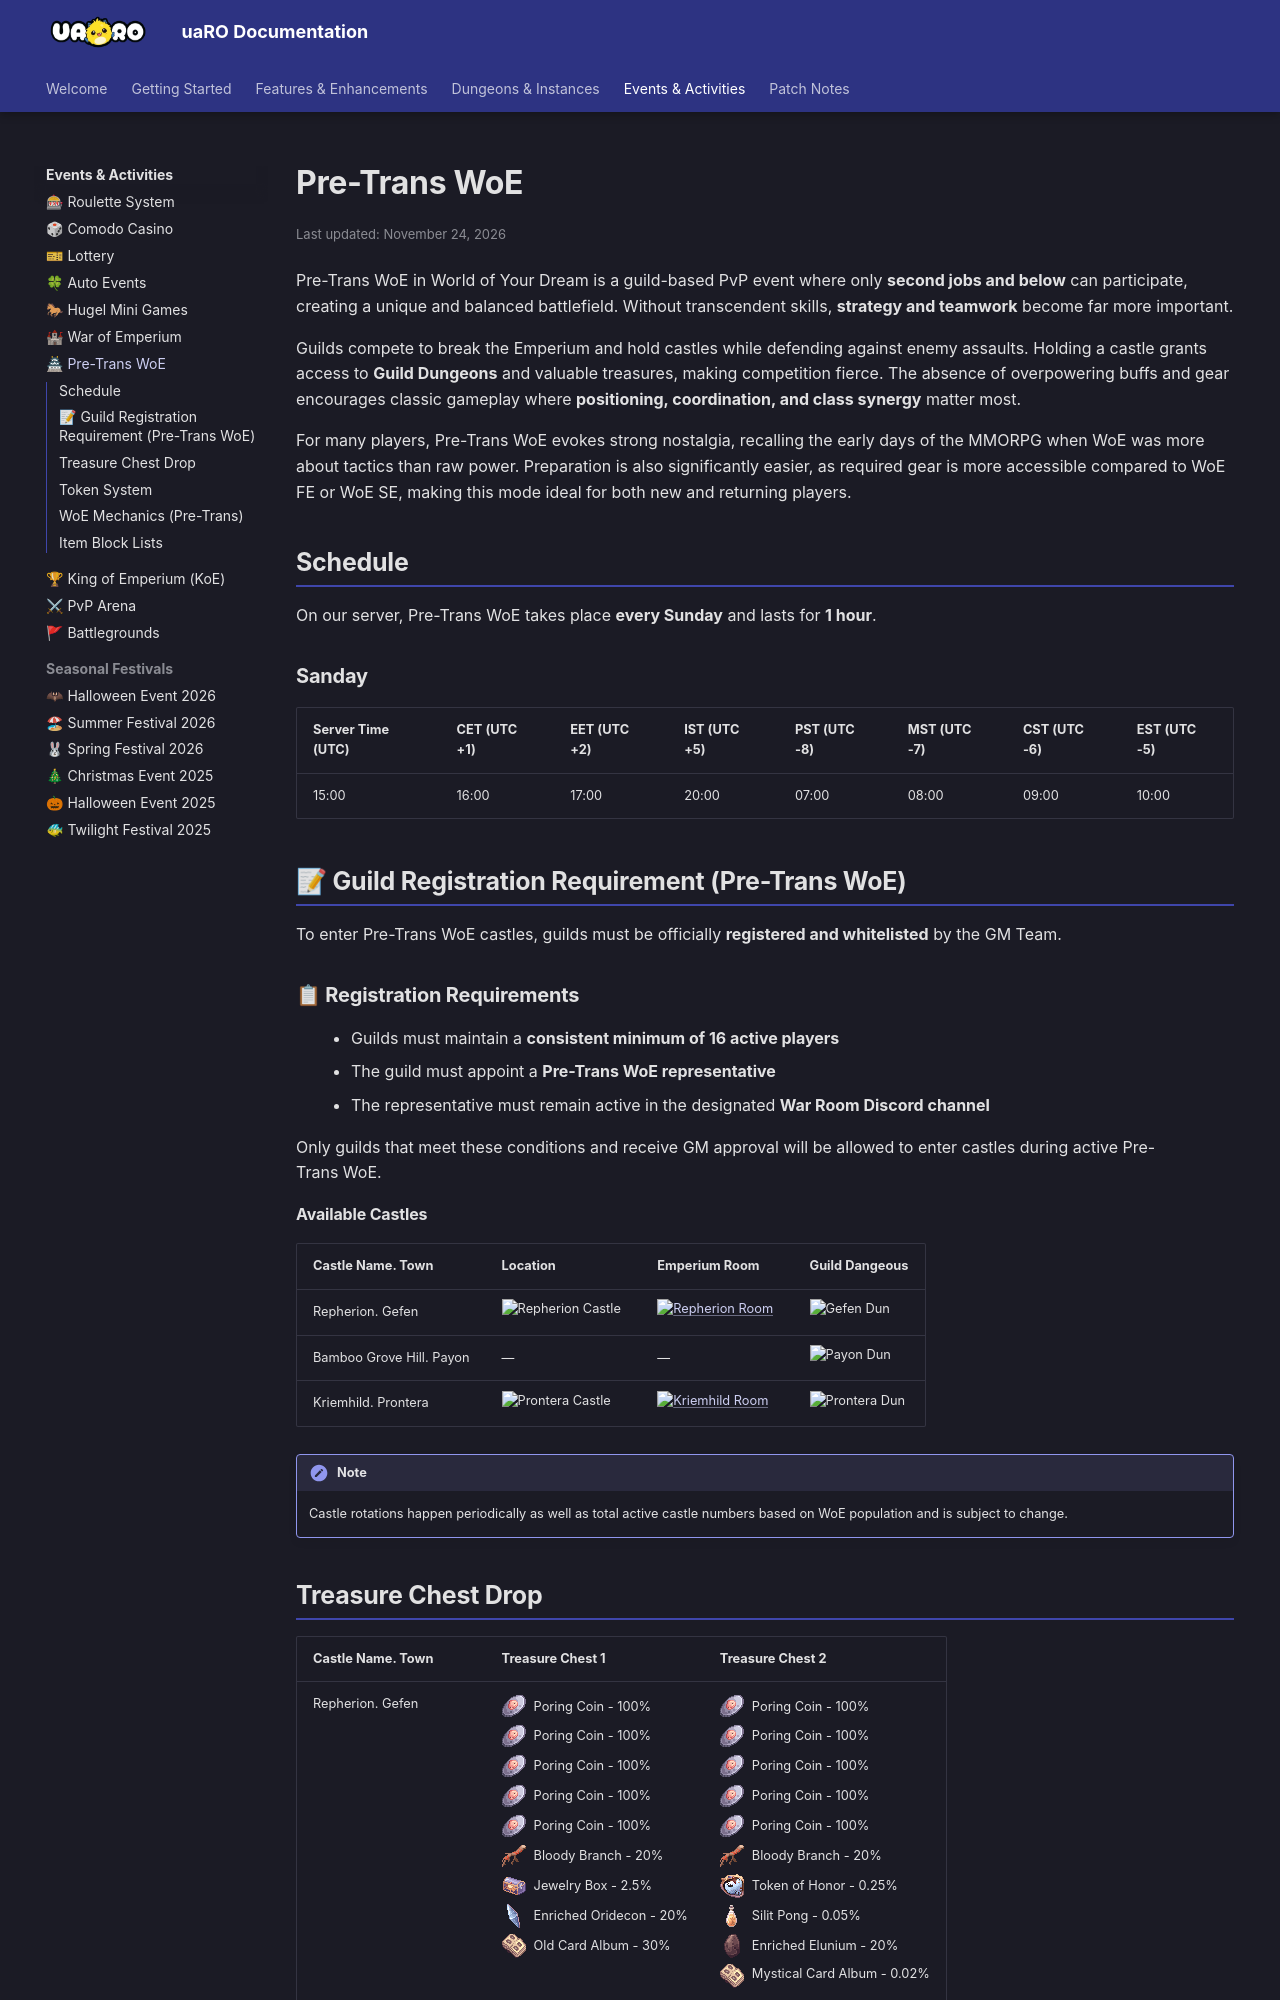

repository: Privettema/uaro-docs · page: pre-trans-woe/index.html · generator: mkdocs

---
updated: 2026-11-24
---

# Pre-Trans WoE

Pre-Trans WoE in World of Your Dream is a guild-based PvP event where only **second jobs and below** can participate, creating a unique and balanced battlefield. Without transcendent skills, **strategy and teamwork** become far more important.

Guilds compete to break the Emperium and hold castles while defending against enemy assaults. Holding a castle grants access to **Guild Dungeons** and valuable treasures, making competition fierce. The absence of overpowering buffs and gear encourages classic gameplay where **positioning, coordination, and class synergy** matter most.

For many players, Pre-Trans WoE evokes strong nostalgia, recalling the early days of the MMORPG when WoE was more about tactics than raw power. Preparation is also significantly easier, as required gear is more accessible compared to WoE FE or WoE SE, making this mode ideal for both new and returning players.

## Schedule

On our server, Pre-Trans WoE takes place **every Sunday** and lasts for **1 hour**.

### Sanday

| Server Time (UTC) | CET (UTC +1) | EET (UTC +2) | IST (UTC +5) | PST (UTC -8) | MST (UTC -7) | CST (UTC -6) | EST (UTC -5) |
|-------------------|--------------|--------------|--------------|--------------|--------------|--------------|--------------|
| 15:00             | 16:00        | 17:00        | 20:00        | 07:00        | 08:00        | 09:00        | 10:00        |

## 📝 Guild Registration Requirement (Pre-Trans WoE)

To enter Pre-Trans WoE castles, guilds must be officially **registered and whitelisted** by the GM Team.

### 📋 Registration Requirements

- Guilds must maintain a **consistent minimum of 16 active players**
- The guild must appoint a **Pre-Trans WoE representative**
- The representative must remain active in the designated **War Room Discord channel**

Only guilds that meet these conditions and receive GM approval will be allowed to enter castles during active Pre-Trans WoE.

#### Available Castles

| Castle Name. Town  | Location   | Emperium Room       |  Guild Dangeous        |
|--------------------|------------|---------------------|------------------------|
| Repherion. Gefen | ![Repherion Castle](img/WoE/Gefen-Repherion.png) | [![Repherion Room](img/WoE/Gefen-Repherion-EmpRoom.png){width=284 height=384}](img/WoE/Gefen-Repherion-EmpRoom.png) | ![Gefen Dun](img/WoE/Geffen-Dun.png) |
| Bamboo Grove Hill. Payon | — | — | ![Payon Dun](img/WoE/Payon-Dun.png) |
| Kriemhild. Prontera | ![Prontera Castle](img/WoE/Prontera-Kriemhild.png) | [![Kriemhild Room](img/WoE/Prontera-Kriemhild-EmpRoom.png){width=284 height=384}](img/WoE/Prontera-Kriemhild-EmpRoom.png) | ![Prontera Dun](img/WoE/Prontera-Dun.png) |
<!--| Eeyolbriggar. Geffen | ![Eeyolbriggar Castle](img/WoE/Geffen-Eeyorbriggar.png) | — | ![Geffen Dun](img/WoE/Geffen-Dun.png) |
| Holy Shadow. Payon | ![Holy Shadow Castle](img/WoE/Payon-Holy%20Shadow.png) | [![Holy Shadow Room](img/WoE/Payon-Holy%20Shadow-EmpRoom.png){width=284 height=384}](img/WoE/Payon-Holy%20Shadow-EmpRoom.png) | ![Payon Dun](img/WoE/Payon-Dun.png) |
| Skoegul. Prontera | ![Prontera Castle](img/WoE/Prontera-Skoegul.png) | [![Skoegul Room](img/WoE/Prontera-Skoegul-EmpRoom.png){width=500 height=400}](img/WoE/Prontera-Skoegul-EmpRoom.png) | ![Prontera Dun](img/WoE/Prontera-Dun.png) |
| Bright Arbor. Payon | ![Payon Castle](img/WoE/Payon-Bright%20Arbor.png) | [![Bright Arbor Room](img/WoE/Payon-Bright%20Arbor-EmpRoom.jpg){width=284 height=384}](img/WoE/Payon-Bright%20Arbor-EmpRoom.jpg ) | ![Payon Dun](img/WoE/Payon-Dun.png) |
| Fadhgridh. Prontera | ![Prontera Castle](img/WoE/Prontera-Fadhgridh.png) | [![Fadhgridh Room](img/WoE/Prontera-Fadhgridh-EmpRoom.png){width=500 height=400}](img/WoE/Prontera-Fadhgridh-EmpRoom.png) | ![Prontera Dun](img/WoE/Prontera-Dun.png) |
| Neuschwanstein. Aldebaran | ![Aldebaran Castle](img/WoE/Aldebaran-Neuschwanstein.png) | [![Neuschwanstein Room](img/WoE/Aldebaran-Neuschwanstein-EmpRoom.png){width=500 height=400}](img/WoE/Aldebaran-Neuschwanstein-EmpRoom.png) | ![Aldebaran Dun](img/WoE/Aldebaran-Dun.png) |
| Yesnelph. Geffen | ![Geffen Castle](img/WoE/Geffen-Yesnelph.png) | [![Yesnelph Room](img/WoE/Geffen-Yesnelph-EmpRoom.jpg){width=500 height=400}](img/WoE/Geffen-Yesnelph-EmpRoom.jpg) | ![Geffen Dun](img/WoE/Geffen-Dun.png) |
| Rothenburg. Aldebaran | ![Aldebaran Castle](img/WoE/Aldebaran-Rothenburg.png) | [![Rothenburg Room](img/WoE/Aldebaran-Rothenburg-EmpRoom.png){width=500 height=400}](img/WoE/Aldebaran-Rothenburg-EmpRoom.png) | ![Aldebaran Dun](img/WoE/Aldebaran-Dun.png) | -->

!!! note
    Castle rotations happen periodically as well as total active castle numbers based on WoE population and is subject to change.

## Treasure Chest Drop

| Castle Name. Town  | Treasure Chest 1 | Treasure Chest 2 |
|--------------------|------------------|------------------|
| Repherion. Gefen | ![7539](img/7539.gif) Poring Coin - 100%<br> ![7539](img/7539.gif) Poring Coin - 100%<br> ![7539](img/7539.gif) Poring Coin - 100%<br> ![7539](img/7539.gif) Poring Coin - 100%<br> ![7539](img/7539.gif) Poring Coin - 100%<br> ![12103](img/12103.gif) Bloody Branch - 20%<br> ![12106](img/12106.gif) Jewelry Box - 2.5%<br> ![7620](img/7620.gif) Enriched Oridecon - 20%<br> ![616](img/616.gif) Old Card Album - 30%<br> | ![7539](img/7539.gif) Poring Coin - 100%<br> ![7539](img/7539.gif) Poring Coin - 100%<br> ![7539](img/7539.gif) Poring Coin - 100%<br> ![7539](img/7539.gif) Poring Coin - 100%<br> ![7539](img/7539.gif) Poring Coin - 100%<br> ![12103](img/12103.gif) Bloody Branch - 20%<br> ![6919](img/6919.gif) Token of Honor - 0.25%<br> ![6443](img/6443.gif) Silit Pong - 0.05%<br> ![7619](img/7619.gif) Enriched Elunium - 20%<br> ![616](img/616.gif) Mystical Card Album - 0.02% |
| Kriemhild. Prontera | ![7539](img/7539.gif) Poring Coin - 100%<br> ![7539](img/7539.gif) Poring Coin - 100%<br> ![7539](img/7539.gif) Poring Coin - 100%<br> ![7539](img/7539.gif) Poring Coin - 100%<br> ![7539](img/7539.gif) Poring Coin - 100%<br> ![12103](img/12103.gif) Bloody Branch - 20%<br> ![12106](img/12106.gif) Jewelry Box - 2.5%<br> ![7620](img/7620.gif) Enriched Oridecon - 20%<br> ![616](img/616.gif) Old Card Album - 30% | ![7539](img/7539.gif) Poring Coin - 100%<br> ![7539](img/7539.gif) Poring Coin - 100%<br> ![7539](img/7539.gif) Poring Coin - 100%<br> ![12103](img/12103.gif) Bloody Branch - 15%<br> ![7619](img/7619.gif) Enriched Elunium - 15%<br> ![411913](img/411913.png) WoE Material Box - 15%<br> ![6684](img/6684.gif) Heroic Token - 0.25%<br> ![616](img/616.gif) Mystical Card Album - 0.01% |
| Bamboo Grove Hill. Payon | Coming soon | Coming soon |
<!--| Skoegul. Prontera | ![7539](img/7539.gif) Poring Coin - 100%<br> ![12103](img/12103.gif) Bloody Branch - 10%<br> ![1306](img/1306.gif) War Axe [1] - 3.75%<br> ![2315](img/2315.gif) Chai Mail [1] - 40%<br> ![7620](img/7620.gif) Enriched Oridecon - 15%<br> ![2108](img/2108.gif) Mirror Shield [1] - 50%<br> ![616](img/616.gif) Old Card Album - 20% | ![7539](img/7539.gif) Poring Coin - 100%<br> ![6919](img/6919.gif) Token of Honor - 0.25%<br> ![1158](img/1158.gif) Two-Handed Sword [2] - 35%<br> ![2404](img/2404.gif) Shoes [1] - 40%<br> ![7619](img/7619.gif) Enriched Elunium - 15%<br> ![607](img/607.gif) Yggdrasil Berry - 100%<br> ![2504](img/2504.gif) Muffler [1] - 40%<br> ![616](img/616.gif) Mystical Card Album - 0.01% |
| Holy Shadow. Payon | ![7539](img/7539.gif) Poring Coin - 100%<br> ![12103](img/12103.gif) Bloody Branch - 10%<br> ![607](img/607.gif) Yggdrasil Berry - 100%<br> ![7620](img/7620.gif) Enriched Oridecon - 15%<br> ![2404](img/2404.gif) Shoes [1] - 40%<br> ![2315](img/2315.gif) Chain Mail [1] - 40%<br> ![2104](img/2104.gif) Buckler [1] - 40%<br> ![616](img/616.gif) Old Card Album - 20% | ![7539](img/7539.gif) Poring Coin - 100%<br> ![604](img/604.gif) Dead Branch - 100%<br> ![7619](img/7619.gif) Enriched Elunium - 15%<br> ![2624](img/2624.gif) Glove [1] - 1%<br> ![2286](img/2286.gif) Elven Ears - 1%<br> ![616](img/616.gif) Mystical Card Album - 0.01% |
| Bright Arbor. Payon | ![7539](img/7539.gif) Poring Coin - 100%<br> ![7539](img/7539.gif) Poring Coin - 100%<br> ![7539](img/7539.gif) Poring Coin - 100%<br> ![12103](img/12103.gif) Bloody Branch - 15%<br> ![Treasure Box](img/WoE/7444.gif) Treasure Box - 10%<br> ![6443](img/6443.gif) Silit Pong - 0.03%<br> ![7620](img/7620.gif) Enriched Oridecon - 15%<br> ![616](img/616.gif) Old Card Album - 20% | ![7539](img/7539.gif) Poring Coin - 100%<br> ![7539](img/7539.gif) Poring Coin - 100%<br> ![7539](img/7539.gif) Poring Coin - 100%<br> ![12103](img/12103.gif) Bloody Branch - 15%<br> ![7619](img/7619.gif) Enriched Elunium - 15%<br> ![411913](img/411913.png) WoE Material Box - 10%<br> ![6684](img/6684.gif) Heroic Token - 0.15%<br> ![616](img/616.gif) Mystical Card Album - 0.01% |
| Fadhgridh. Prontera | ![7539](img/7539.gif) Poring Coin - 100%<br> ![7539](img/7539.gif) Poring Coin - 100%<br> ![7539](img/7539.gif) Poring Coin - 100%<br> ![12103](img/12103.gif) Bloody Branch - 15%<br> ![Treasure Box](img/WoE/7444.gif) Treasure Box - 10%<br> ![6443](img/6443.gif) Silit Pong - 0.03%<br> ![7620](img/7620.gif) Enriched Oridecon - 15%<br> ![616](img/616.gif) Old Card Album - 20% | ![7539](img/7539.gif) Poring Coin - 100%<br> ![7539](img/7539.gif) Poring Coin - 100%<br> ![7539](img/7539.gif) Poring Coin - 100%<br> ![12103](img/12103.gif) Bloody Branch - 15%<br> ![6919](img/6919.gif) Token of Honor - 0.25%<br> ![6443](img/6443.gif) Silit Pong - 0.03%<br> ![7619](img/7619.gif) Enriched Elunium - 15%<br> ![616](img/616.gif) Mystical Card Album - 0.01% |
| Rothenburg. Aldebaran | ![7539](img/7539.gif) Poring Coin - 100%<br> ![12103](img/12103.gif) Bloody Branch - 10%<br> ![1306](img/1306.gif) War Axe [1] - 3.75%<br> ![2315](img/2315.gif) Chai Mail [1] - 40%<br> ![7620](img/7620.gif) Enriched Oridecon - 15%<br> ![2108](img/2108.gif) Mirror Shield [1] - 50%<br> ![616](img/616.gif) Old Card Album - 20%<br> | ![7539](img/7539.gif) Poring Coin - 100%<br> ![604](img/604.gif) Dead Branch - 100%<br> ![7619](img/7619.gif) Enriched Elunium - 15%<br> ![607](img/607.gif) Yggdrasil Berry - 100%<br> ![2504](img/2504.gif) Muffler [1] - 40%<br> ![1238](img/1238.gif) Zeny Knife - 9%<br> ![616](img/616.gif) Mystical Card Album - 0.01% | -->
